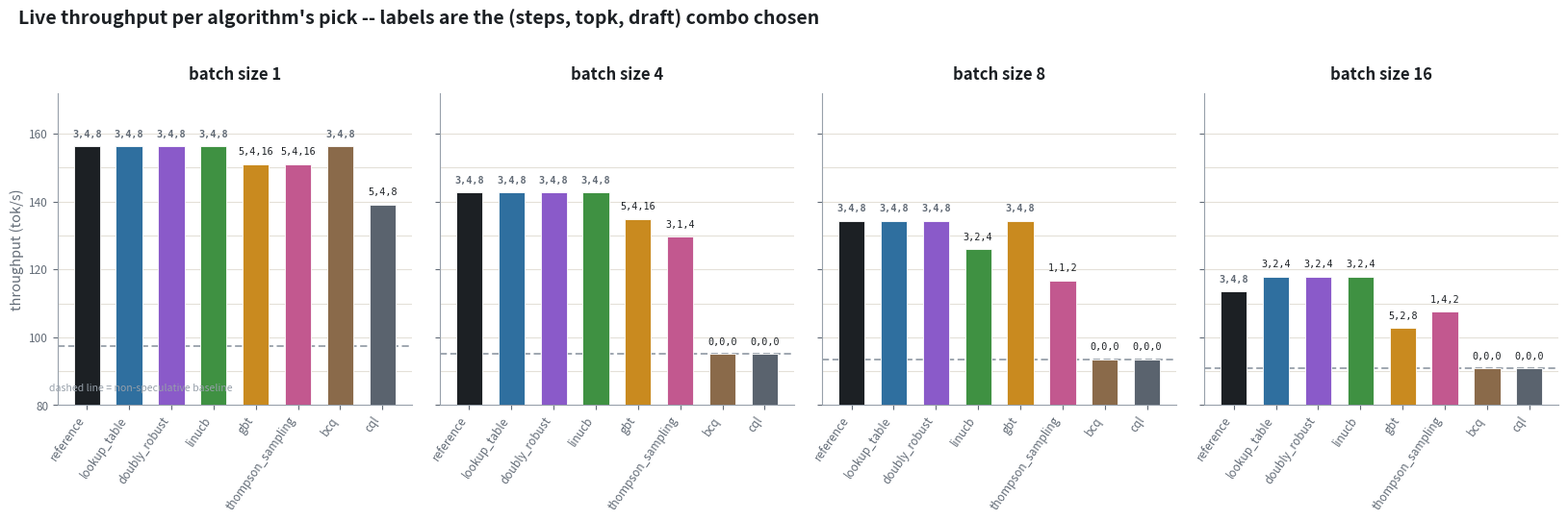

The matplotlib source for this figure:
import matplotlib
matplotlib.use("Agg")
import matplotlib.pyplot as plt

# tokens/sec per algorithm's actual pick, per batch size -- speed_tok_s values
# copied verbatim from RL/algos/results/live_validate.jsonl, matched against
# each algorithm's pick in RL/algos/results/picks.json

INK = "#1c2024"
INK_MUTED = "#626b76"
INK_FAINT = "#97a0aa"
GRID = "#e4e0d8"

# speed_tok_s lookup: (batch_size, steps, topk, draft) -> tok/s, from live_validate.jsonl
SPEED = {
    (1, 0, 0, 0): 97.254, (1, 3, 4, 8): 156.197, (1, 5, 4, 16): 150.956, (1, 5, 4, 8): 139.058,
    (4, 0, 0, 0): 95.042, (4, 3, 4, 8): 142.638, (4, 3, 1, 4): 129.574, (4, 5, 4, 16): 134.803,
    (8, 0, 0, 0): 93.515, (8, 3, 4, 8): 134.214, (8, 3, 2, 4): 125.921, (8, 1, 1, 2): 116.676,
    (16, 0, 0, 0): 90.793, (16, 3, 4, 8): 113.417, (16, 3, 2, 4): 117.784, (16, 1, 4, 2): 107.542, (16, 5, 2, 8): 102.643,
}

REFERENCE = (3, 4, 8)
picks = {
    "reference": {1: (3, 4, 8), 4: (3, 4, 8), 8: (3, 4, 8), 16: (3, 4, 8)},
    "lookup_table": {1: (3, 4, 8), 4: (3, 4, 8), 8: (3, 4, 8), 16: (3, 2, 4)},
    "doubly_robust": {1: (3, 4, 8), 4: (3, 4, 8), 8: (3, 4, 8), 16: (3, 2, 4)},
    "linucb": {1: (3, 4, 8), 4: (3, 4, 8), 8: (3, 2, 4), 16: (3, 2, 4)},
    "gbt": {1: (5, 4, 16), 4: (5, 4, 16), 8: (3, 4, 8), 16: (5, 2, 8)},
    "thompson_sampling": {1: (5, 4, 16), 4: (3, 1, 4), 8: (1, 1, 2), 16: (1, 4, 2)},
    "bcq": {1: (3, 4, 8), 4: (0, 0, 0), 8: (0, 0, 0), 16: (0, 0, 0)},
    "cql": {1: (5, 4, 8), 4: (0, 0, 0), 8: (0, 0, 0), 16: (0, 0, 0)},
}
order = ["reference", "lookup_table", "doubly_robust", "linucb", "gbt", "thompson_sampling", "bcq", "cql"]
colors = {
    "reference": INK, "lookup_table": "#2f6f9f", "doubly_robust": "#8a5ac9",
    "linucb": "#3f9142", "gbt": "#c98a1f", "thompson_sampling": "#c2588f",
    "bcq": "#8a6a4a", "cql": "#5a636e",
}
batch_sizes = [1, 4, 8, 16]

fig, axes = plt.subplots(1, 4, figsize=(16.5, 5.6), facecolor="white", sharey=True)
fig.subplots_adjust(wspace=0.08, left=0.045, right=0.99, top=0.82, bottom=0.24)

for ax, bs in zip(axes, batch_sizes):
    ax.set_facecolor("white")
    for y in [90, 100, 110, 120, 130, 140, 150, 160]:
        ax.axhline(y, color=GRID, linewidth=0.8, zorder=0)

    baseline_speed = SPEED[(bs, 0, 0, 0)]
    ax.axhline(baseline_speed, color=INK_FAINT, linewidth=1.3, linestyle=(0, (4, 2)), zorder=1)

    xs = list(range(len(order)))
    heights = [SPEED[(bs, *picks[name][bs])] for name in order]
    bar_colors = [colors[name] for name in order]
    bars = ax.bar(xs, heights, color=bar_colors, width=0.62, zorder=3,
                   edgecolor="white", linewidth=0.6)

    for x, name, h in zip(xs, order, heights):
        cfg = picks[name][bs]
        label = f"{cfg[0]},{cfg[1]},{cfg[2]}"
        weight = "bold" if cfg == REFERENCE else "normal"
        color = INK_MUTED if cfg == REFERENCE else INK
        ax.text(x, h + 2.2, label, ha="center", va="bottom", fontsize=7.3,
                 family="monospace", color=color, fontweight=weight, rotation=0)

    ax.set_xticks(xs)
    ax.set_xticklabels(order, rotation=55, ha="right", fontsize=8.3, color=INK_MUTED)
    ax.set_title(f"batch size {bs}", fontsize=12, fontweight="bold", color=INK, pad=10)
    ax.set_ylim(80, 172)
    for spine in ["top", "right"]:
        ax.spines[spine].set_visible(False)
    for spine in ["left", "bottom"]:
        ax.spines[spine].set_color(INK_FAINT)
    ax.tick_params(colors=INK_MUTED, labelsize=8.5)

axes[0].set_ylabel("throughput (tok/s)", color=INK_MUTED, fontsize=10.5)
axes[0].text(-0.9, 84, "dashed line = non-speculative baseline",
             fontsize=7.6, color=INK_FAINT, rotation=0, ha="left")

fig.suptitle("Live throughput per algorithm's pick -- labels are the (steps, topk, draft) combo chosen",
             fontsize=14, fontweight="bold", color=INK, x=0.02, ha="left", y=0.975)

out_path = "tps_overview.png"
fig.savefig(out_path, dpi=170, facecolor="white", bbox_inches="tight", pad_inches=0.25)
print(f"saved {out_path}")
